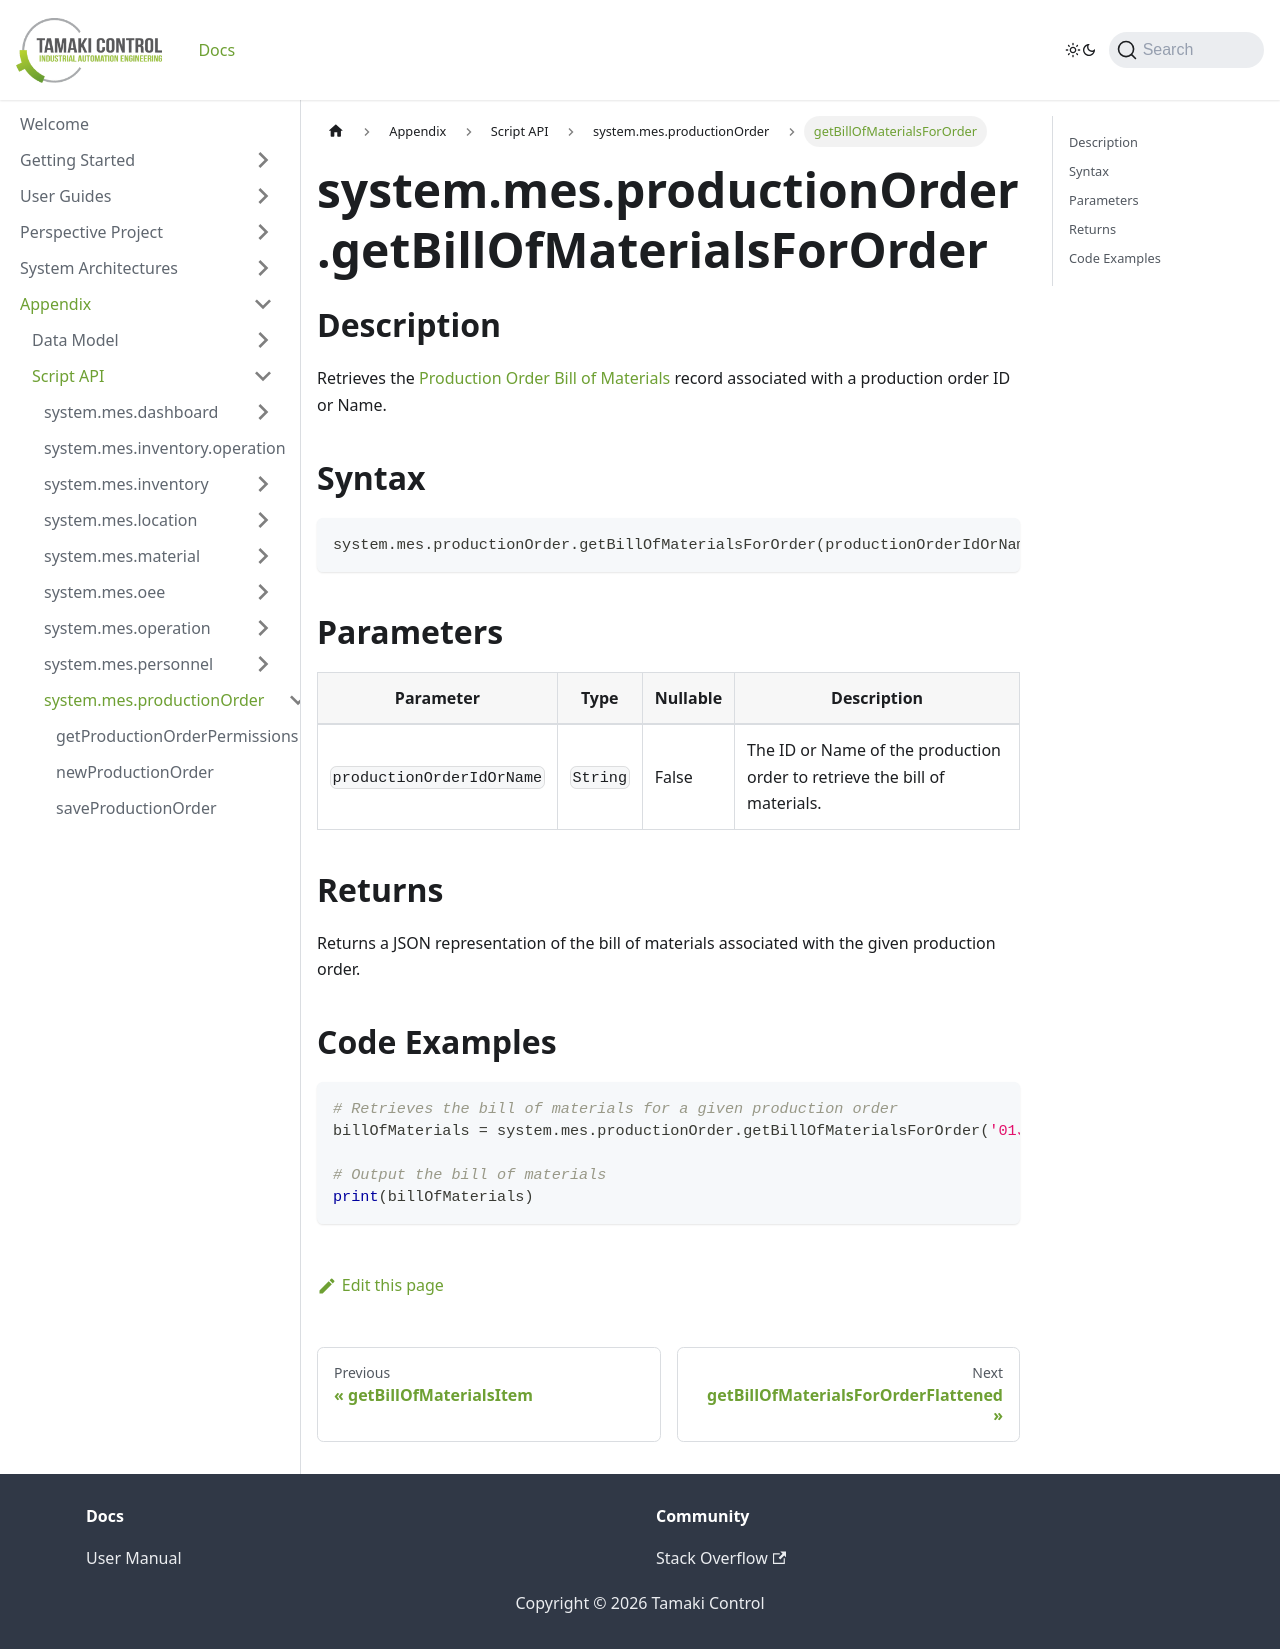

repository: TamakiControl/tamaki-mes-docs · page: docs/appendix/script-api/production-order-script-api/get-bill-of-materials-for-order/index.html · generator: docusaurus

---
sidebar_position: 35
title: "getBillOfMaterialsForOrder"
description: "Retrieves the bill of materials given a production order object."
---

# system.mes.productionOrder.getBillOfMaterialsForOrder

## Description

Retrieves the [Production Order Bill of Materials](../../data-model/production-order-model/production-order-bill-of-material) record associated with a production order ID or Name.

## Syntax

```python
system.mes.productionOrder.getBillOfMaterialsForOrder(productionOrderIdOrName)
```

## Parameters

| Parameter                 | Type     | Nullable | Description                                                               |
|---------------------------|----------|----------|---------------------------------------------------------------------------|
| `productionOrderIdOrName` | `String` | False    | The ID or Name of the production order to retrieve the bill of materials. |

## Returns

Returns a JSON representation of the bill of materials associated with the given production order.

## Code Examples

```python
# Retrieves the bill of materials for a given production order
billOfMaterials = system.mes.productionOrder.getBillOfMaterialsForOrder('01JPMTA7K3-E8EHA4MD-7C304P4Z')

# Output the bill of materials
print(billOfMaterials)
```
